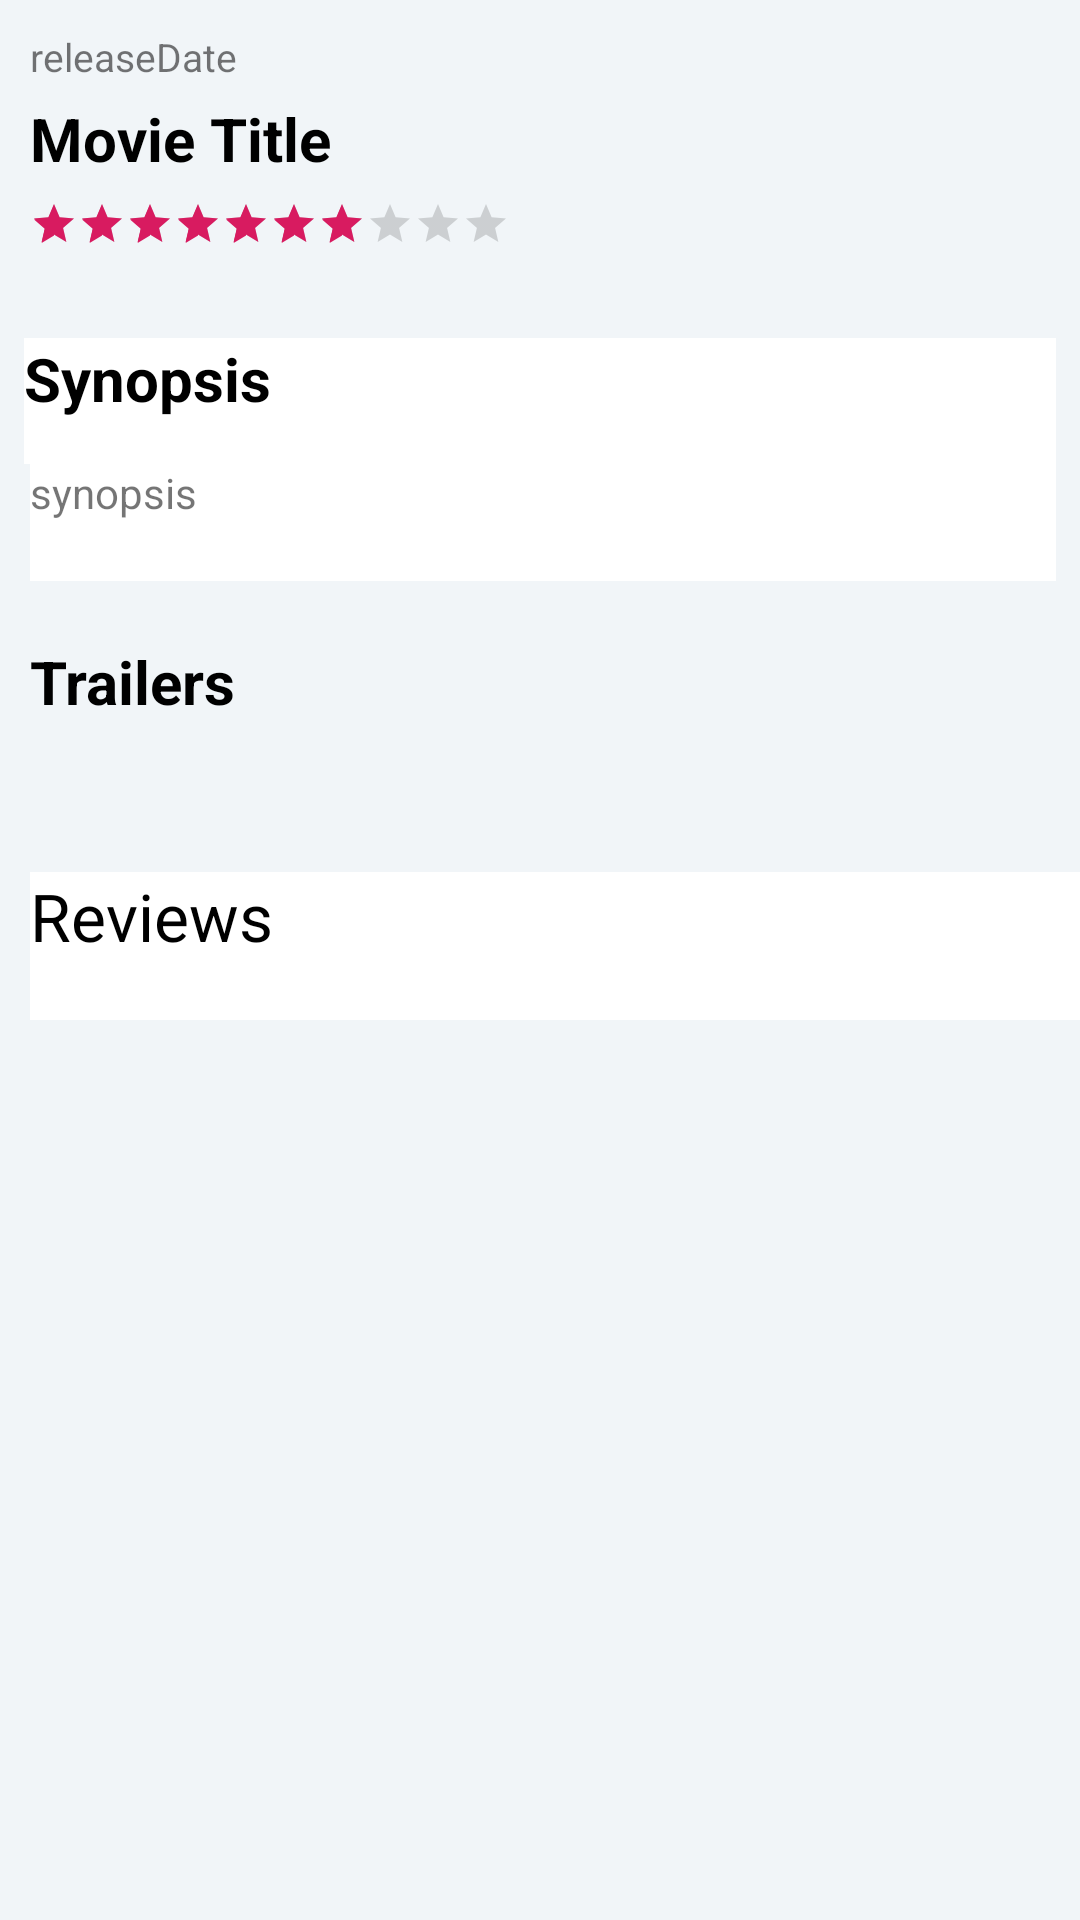

Produce the Android XML layout that renders to this screen, including the resource entries it uses.
<!-- AndroidManifest.xml: application theme AppTheme -->
<!-- res/layout/content_detail_new.xml -->
<?xml version="1.0" encoding="utf-8"?>
<RelativeLayout xmlns:android="http://schemas.android.com/apk/res/android"
    xmlns:app="http://schemas.android.com/apk/res-auto"
    xmlns:tools="http://schemas.android.com/tools"
    android:layout_width="match_parent"
    android:layout_height="match_parent"
    android:background="@color/viewBg"
    android:orientation="vertical"
    app:layout_behavior="@string/appbar_scrolling_view_behavior"
    tools:context=".ItemDetailActivity"
    tools:showIn="@layout/activity_detail_new">

    <LinearLayout
        android:id="@+id/ad"
        android:layout_width="match_parent"
        android:layout_height="wrap_content">

        <ScrollView
            android:layout_width="match_parent"
            android:layout_height="match_parent"
            tools:showIn="@layout/activity_detail_new">

            <androidx.constraintlayout.widget.ConstraintLayout
                android:layout_width="match_parent"
                android:layout_height="wrap_content">

                <TextView
                    android:id="@+id/releaseDate"
                    android:layout_width="match_parent"
                    android:layout_height="wrap_content"
                    android:layout_marginLeft="10dp"
                    android:layout_marginTop="@dimen/layout_margin_left"
                    android:text="releaseDate"
                    android:textSize="13sp"
                    app:layout_constraintBottom_toTopOf="@+id/movie_title"
                    app:layout_constraintLeft_toLeftOf="parent"
                    app:layout_constraintTop_toTopOf="parent" />

                <TextView
                    android:id="@+id/movie_title"
                    android:layout_width="match_parent"
                    android:layout_height="wrap_content"
                    android:layout_marginLeft="10dp"
                    android:layout_marginTop="5dp"
                    android:gravity="start"
                    android:paddingBottom="5dp"
                    android:text="@string/name_movie"
                    android:textAlignment="viewStart"
                    android:textColor="@color/black"
                    android:textSize="20sp"
                    android:textStyle="bold"
                    app:layout_constraintLeft_toLeftOf="parent"
                    app:layout_constraintTop_toBottomOf="@+id/releaseDate" />

                <RatingBar
                    android:id="@+id/ratingBar"
                    style="?android:attr/ratingBarStyleSmall"
                    android:layout_width="wrap_content"
                    android:layout_height="wrap_content"
                    android:layout_marginLeft="10dp"
                    android:layout_marginTop="2dp"
                    android:gravity="start"
                    android:numStars="10"
                    android:paddingBottom="20dp"
                    android:rating="6.5"
                    android:stepSize="1.0"
                    android:textAlignment="viewStart"
                    android:textSize="4sp"
                    app:layout_constraintLeft_toLeftOf="parent"
                    app:layout_constraintTop_toBottomOf="@+id/movie_title" />

                <TextView
                    android:id="@+id/plot"
                    android:layout_width="match_parent"
                    android:layout_height="wrap_content"
                    android:layout_marginLeft="8dp"
                    android:layout_marginTop="10dp"
                    android:layout_marginRight="8dp"
                    android:background="@color/white"
                    android:gravity="start"
                    android:paddingBottom="15dp"
                    android:text="@string/plot"
                    android:textAlignment="viewStart"
                    android:textColor="@color/black"
                    android:textSize="20sp"
                    android:textStyle="bold"
                    app:layout_constraintLeft_toLeftOf="parent"
                    app:layout_constraintTop_toBottomOf="@+id/ratingBar" />

                <TextView
                    android:id="@+id/plotsynopsis"
                    android:layout_width="match_parent"
                    android:layout_height="wrap_content"
                    android:layout_marginLeft="10dp"
                    android:layout_marginRight="8dp"
                    android:layout_marginBottom="20dp"
                    android:background="@color/white"
                    android:gravity="start"
                    android:paddingBottom="20dp"
                    android:text="synopsis"
                    android:textAlignment="viewStart"
                    android:textSize="14sp"
                    app:layout_constraintLeft_toLeftOf="parent"
                    app:layout_constraintTop_toBottomOf="@+id/plot" />

                <TextView
                    android:id="@+id/trailers"
                    android:layout_width="match_parent"
                    android:layout_height="wrap_content"
                    android:layout_marginLeft="10dp"
                    android:layout_marginTop="20dp"
                    android:layout_marginBottom="20dp"
                    android:paddingBottom="20dp"
                    android:text="Trailers"
                    android:textColor="@color/black"
                    android:textSize="20sp"
                    android:textStyle="bold"
                    android:visibility="visible"
                    app:layout_constraintLeft_toLeftOf="parent"
                    app:layout_constraintTop_toBottomOf="@+id/plotsynopsis"

                    />

                <androidx.cardview.widget.CardView
                    android:id="@+id/card_view_trailer_videos"
                    android:layout_width="wrap_content"
                    android:layout_height="wrap_content"
                    android:visibility="visible"
                    app:layout_constraintLeft_toLeftOf="parent"
                    app:layout_constraintTop_toBottomOf="@+id/trailers">

                    <androidx.recyclerview.widget.RecyclerView
                        android:id="@+id/recycler_view_trailer"
                        android:layout_width="wrap_content"
                        android:layout_height="wrap_content"
                        android:paddingLeft="5dp"
                        app:layout_constraintLeft_toLeftOf="parent"
                        app:layout_constraintTop_toBottomOf="@+id/trailers">

                    </androidx.recyclerview.widget.RecyclerView>
                </androidx.cardview.widget.CardView>

                <TextView
                    android:id="@+id/reviews_text"
                    android:layout_width="match_parent"
                    android:layout_height="wrap_content"
                    android:layout_marginLeft="10dp"
                    android:layout_marginTop="30dp"
                    android:background="@color/white"
                    android:paddingBottom="20dp"
                    android:text="Reviews"
                    android:textColor="@color/black"
                    android:textSize="22dp"
                    android:visibility="visible"
                    app:layout_constraintLeft_toLeftOf="parent"
                    app:layout_constraintTop_toBottomOf="@+id/card_view_trailer_videos" />

                <androidx.cardview.widget.CardView
                    android:id="@+id/card_view_reviews"
                    android:layout_width="wrap_content"
                    android:layout_height="wrap_content"
                    app:layout_constraintLeft_toLeftOf="parent"
                    app:layout_constraintTop_toBottomOf="@+id/reviews_text">

                    <androidx.recyclerview.widget.RecyclerView
                        android:id="@+id/recycler_view_reviews"
                        android:layout_width="match_parent"
                        android:layout_height="wrap_content"
                        app:layout_constraintLeft_toLeftOf="parent"
                        app:layout_constraintTop_toBottomOf="@+id/card_view_reviews">

                    </androidx.recyclerview.widget.RecyclerView>
                </androidx.cardview.widget.CardView>

            </androidx.constraintlayout.widget.ConstraintLayout>


        </ScrollView>
    </LinearLayout>

</RelativeLayout>
<!-- res/layout/activity_detail_new.xml (included above) -->
<?xml version="1.0" encoding="utf-8"?>
<FrameLayout xmlns:android="http://schemas.android.com/apk/res/android"
    android:id="@+id/Detail_list_fragment"
    android:layout_width="match_parent"
    android:layout_height="match_parent" />
<!-- resources referenced by this layout -->
<resources>
  <color name="black">#000000</color>
  <color name="viewBg">#f1f5f8</color>
  <color name="white">#FFF</color>
  <dimen name="layout_margin_left">10dp</dimen>
  <string name="name_movie">Movie Title</string>
  <string name="plot">Synopsis</string>
  <style name="AppTheme" parent="Theme.AppCompat.Light.DarkActionBar">
          
          <item name="colorPrimary">@color/colorPrimary</item>
          <item name="colorPrimaryDark">@color/colorPrimaryDark</item>
          <item name="colorAccent">@color/colorAccent</item>
  
      </style>
  <color name="colorPrimary">#008577</color>
  <color name="colorPrimaryDark">#00574B</color>
  <color name="colorAccent">#D81B60</color>
</resources>
